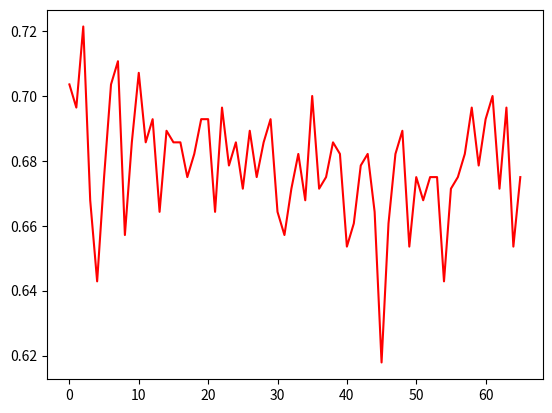

The matplotlib source for this figure:
import matplotlib.pyplot as plt



l1 = [0.6821428571428572, 0.6678571428571428, 0.675, 0.6892857142857143, 0.6892857142857143, 0.7,
     0.6428571428571429, 0.6714285714285714, 0.6571428571428571, 0.6928571428571428,
     0.6571428571428571, 0.6892857142857143, 0.675, 0.7142857142857143, 0.6857142857142857,
     0.6892857142857143, 0.7107142857142857, 0.7142857142857143, 0.6642857142857143,
     0.6928571428571428, 0.6857142857142857, 0.6857142857142857, 0.6785714285714286,
     0.6642857142857143, 0.6892857142857143, 0.6642857142857143]

l2 = [0.6821428571428572, 0.6714285714285714, 0.6571428571428571, 0.6892857142857143, 0.675,
      0.6928571428571428, 0.6642857142857143, 0.6964285714285714, 0.675, 0.6892857142857143,
      0.7285714285714285, 0.7, 0.6821428571428572, 0.6428571428571429, 0.6607142857142857,
      0.6714285714285714, 0.6785714285714286, 0.675, 0.6892857142857143, 0.6821428571428572,
      0.6464285714285715, 0.6535714285714286, 0.6821428571428572, 0.675, 0.6642857142857143,
      0.6785714285714286]

l3 = [0.6821428571428572, 0.6785714285714286, 0.6857142857142857, 0.6785714285714286,
      0.6642857142857143, 0.6607142857142857, 0.6892857142857143, 0.6714285714285714,
      0.6428571428571429, 0.6964285714285714, 0.6964285714285714, 0.6892857142857143,
      0.6535714285714286, 0.6821428571428572, 0.6857142857142857, 0.6892857142857143,
      0.6678571428571428, 0.6857142857142857, 0.675, 0.6892857142857143, 0.65, 0.6892857142857143,
      0.65, 0.6928571428571428, 0.6714285714285714, 0.675]

l4 = [0.6821428571428572, 0.6892857142857143, 0.6785714285714286, 0.6857142857142857,
      0.6714285714285714, 0.6928571428571428, 0.6928571428571428, 0.6714285714285714,
      0.6642857142857143, 0.6678571428571428, 0.6678571428571428, 0.7, 0.6785714285714286,
      0.6892857142857143, 0.6642857142857143, 0.6321428571428571, 0.6678571428571428,
      0.6857142857142857, 0.6607142857142857, 0.6785714285714286, 0.6785714285714286,
      0.6714285714285714, 0.675, 0.6571428571428571, 0.6785714285714286, 0.6714285714285714]

l5 = [0.6821428571428572, 0.6785714285714286, 0.6892857142857143, 0.6857142857142857,
      0.6678571428571428, 0.7035714285714286, 0.6714285714285714, 0.7071428571428572,
      0.7071428571428572, 0.6607142857142857, 0.7142857142857143, 0.6964285714285714,
      0.6821428571428572, 0.6892857142857143, 0.675, 0.6607142857142857, 0.7107142857142857,
      0.6857142857142857, 0.6857142857142857, 0.6857142857142857, 0.6857142857142857,
      0.7035714285714286, 0.625]
x = [i for i in range(1000)]
#y = [71.07,   66.79,  70,   69.64,   68.57,    70,   67.5]
y = [0.7071428571428572, 0.6964285714285714, 0.65, 0.6714285714285714, 0.6821428571428572,
     0.6821428571428572, 0.6928571428571428, 0.6607142857142857, 0.6607142857142857,
     0.6928571428571428, 0.6964285714285714, 0.6785714285714286, 0.6642857142857143,
     0.6642857142857143, 0.675, 0.6857142857142857, 0.6428571428571429, 0.7142857142857143,
     0.6571428571428571, 0.6357142857142857, 0.6678571428571428, 0.6642857142857143, 0.675,
     0.6821428571428572, 0.6714285714285714, 0.6857142857142857, 0.7071428571428572, 0.65,
     0.6821428571428572, 0.6571428571428571, 0.6642857142857143, 0.7, 0.7, 0.6892857142857143,
     0.6714285714285714, 0.6785714285714286, 0.6821428571428572, 0.6785714285714286,
     0.6964285714285714, 0.6928571428571428, 0.6964285714285714, 0.6535714285714286,
     0.7142857142857143, 0.6928571428571428]

yy = [0.7035714285714286, 0.6964285714285714, 0.7214285714285714, 0.6678571428571428,
      0.6428571428571429, 0.675, 0.7035714285714286, 0.7107142857142857, 0.6571428571428571,
      0.6857142857142857, 0.7071428571428572, 0.6857142857142857, 0.6928571428571428,
      0.6642857142857143, 0.6892857142857143, 0.6857142857142857, 0.6857142857142857,
      0.675, 0.6821428571428572, 0.6928571428571428, 0.6928571428571428, 0.6642857142857143,
      0.6964285714285714, 0.6785714285714286, 0.6857142857142857, 0.6714285714285714,
      0.6892857142857143, 0.675, 0.6857142857142857, 0.6928571428571428, 0.6642857142857143,
      0.6571428571428571, 0.6714285714285714, 0.6821428571428572, 0.6678571428571428, 0.7,
      0.6714285714285714, 0.675, 0.6857142857142857, 0.6821428571428572, 0.6535714285714286,
      0.6607142857142857, 0.6785714285714286, 0.6821428571428572, 0.6642857142857143,
      0.6178571428571429, 0.6607142857142857, 0.6821428571428572, 0.6892857142857143,
      0.6535714285714286, 0.675, 0.6678571428571428, 0.675, 0.675, 0.6428571428571429,
      0.6714285714285714, 0.675, 0.6821428571428572, 0.6964285714285714, 0.6785714285714286,
      0.6928571428571428, 0.7, 0.6714285714285714, 0.6964285714285714, 0.6535714285714286, 0.675]
print(sum(yy) / len(yy))
plt.plot(x[:len(yy)],yy,color='red')
#plt.plot(x[:len(l2)],l2,color='y')
#plt.plot(x[:len(l3)],l3,color='b')
#plt.plot(x[:len(l4)],l4,color='g')
#plt.plot(x[:len(l5)],l5,color='black')
#plt.plot(x_data,y_data2,color='blue',linewidth=3.0,linestyle='-.')
plt.show()





'''
with open('nohup_random_20', 'r') as f:
    l = f.readlines()
    l = list(filter(lambda x: x.startswith('0'), l))
    
    
l = [float(x) for x in l]
print(l)

'''
